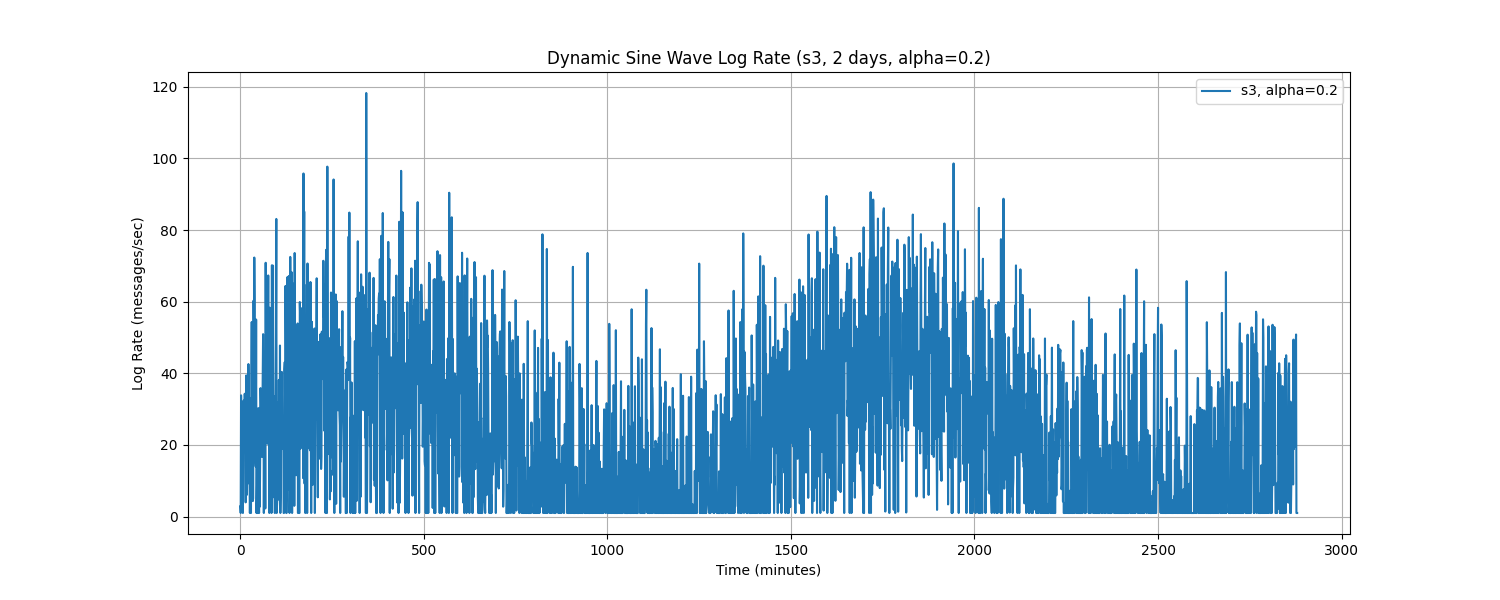

Source data for this figure (header and first rows):
Time, log_rate_msg_per_sec
0.0, 2.851
1.0, 1.0
2.0, 33.86
3.0, 28.18
4.0, 17.9
5.0, 16.67
6.0, 19.06
7.0, 1.0
8.0, 31.66
9.0, 32.38
10.0, 25.8
11.0, 26.58
12.0, 34.29
13.0, 27.03
14.0, 3.971
15.0, 4.046
16.0, 39.42
17.0, 8.909
18.0, 6.093
19.0, 25.17
20.0, 35.08
21.0, 11.78
22.0, 42.58
23.0, 33.54
24.0, 9.235
25.0, 11.84
26.0, 1.0
27.0, 8.866
28.0, 33.11
29.0, 1.0
30.0, 40.06
31.0, 54.33
32.0, 29.34
33.0, 39.6
34.0, 4.334
35.0, 5.149
36.0, 60.3
37.0, 41.16
38.0, 72.32
39.0, 60.3
40.0, 23.58
41.0, 16.51
42.0, 13.96
43.0, 55.02
44.0, 1.0
45.0, 8.713
46.0, 27.54
47.0, 1.0
48.0, 1.0
49.0, 30.28
50.0, 11.52
51.0, 1.0
52.0, 18.88
53.0, 2.765
54.0, 16.67
55.0, 35.87
56.0, 30.11
57.0, 32.66
58.0, 30.62
59.0, 16.65
... 2,820 more rows
